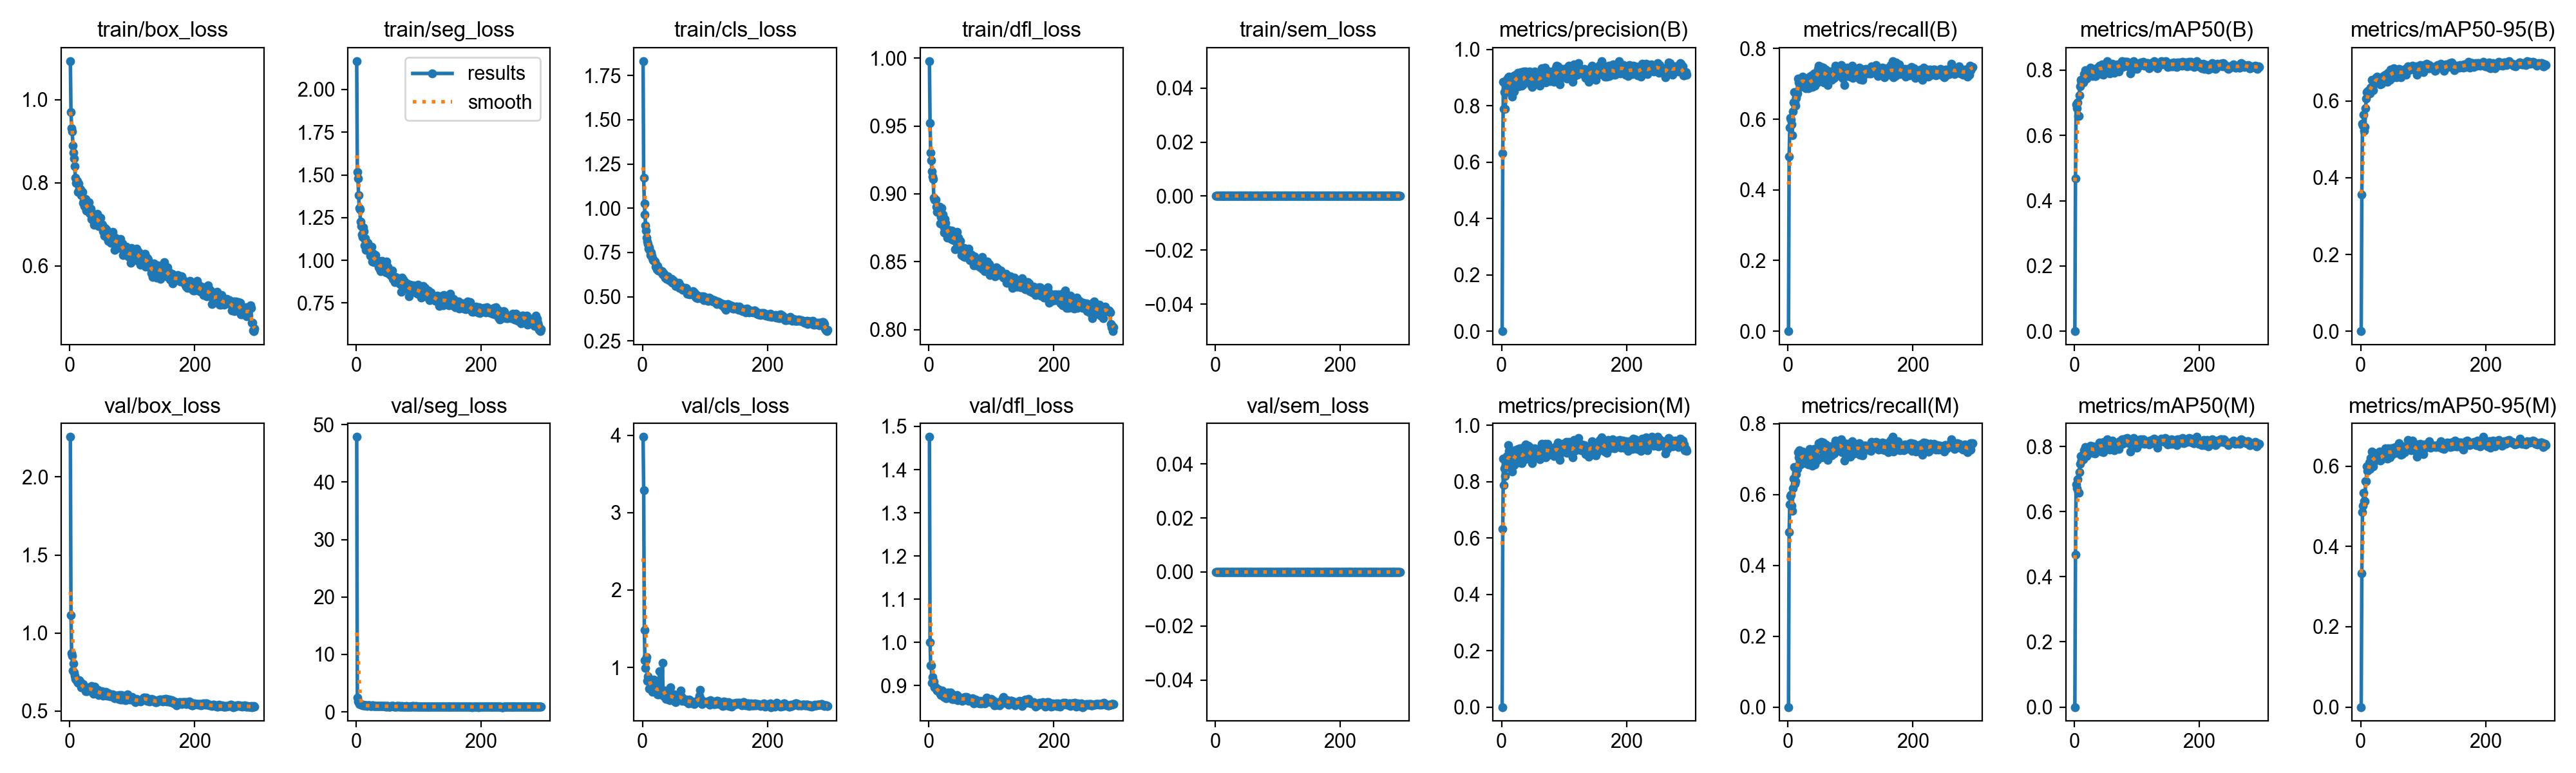

Source data for this figure (header and first rows):
epoch, time, train/box_loss, train/seg_loss, train/cls_loss, train/dfl_loss, train/sem_loss, metrics/precision(B), metrics/recall(B), metrics/mAP50(B), metrics/mAP50-95(B), metrics/precision(M), metrics/recall(M), metrics/mAP50(M), metrics/mAP50-95(M), val/box_loss, val/seg_loss, val/cls_loss, val/dfl_loss, val/sem_loss, lr/pg0, lr/pg1, lr/pg2
1, 24.99, 1.093, 2.166, 1.831, 0.9978, 0, 0, 0, 0, 0, 0, 0, 0, 0, 2.257, 47.86, 3.98, 1.476, 0, 0.0003256, 0.0003256, 0.06777
2, 45.67, 0.9704, 1.516, 1.171, 0.9522, 0, 0.6325, 0.4938, 0.4681, 0.3561, 0.6325, 0.4938, 0.467, 0.3327, 1.113, 2.475, 3.289, 1.001, 0, 0.0006567, 0.0006567, 0.03477
3, 65.91, 0.932, 1.479, 1.025, 0.9303, 0, 0.8855, 0.5767, 0.6959, 0.5416, 0.8823, 0.572, 0.6828, 0.4857, 0.8717, 1.859, 1.482, 0.9468, 0, 0.0009857, 0.0009857, 0.001761
4, 87.06, 0.9232, 1.381, 0.9651, 0.9245, 0, 0.7892, 0.6044, 0.6835, 0.5354, 0.7883, 0.5958, 0.6716, 0.5011, 0.8519, 1.691, 1.093, 0.947, 0, 0.0009901, 0.0009901, 0.0009901
5, 108, 0.8901, 1.305, 0.9021, 0.9165, 0, 0.8496, 0.5978, 0.7006, 0.5653, 0.8467, 0.6006, 0.6993, 0.5334, 0.7579, 1.372, 0.9938, 0.9065, 0, 0.0009868, 0.0009868, 0.0009868
6, 128.3, 0.873, 1.3, 0.8739, 0.9128, 0, 0.7901, 0.5849, 0.66, 0.5226, 0.8201, 0.5682, 0.6591, 0.5134, 0.8049, 1.401, 1.095, 0.9207, 0, 0.0009835, 0.0009835, 0.0009835
7, 148.4, 0.8587, 1.226, 0.8346, 0.9109, 0, 0.8496, 0.5548, 0.6588, 0.532, 0.8565, 0.5539, 0.6567, 0.5123, 0.7483, 1.349, 1.129, 0.9084, 0, 0.0009802, 0.0009802, 0.0009802
8, 168.5, 0.8399, 1.2, 0.8124, 0.8973, 0, 0.8691, 0.6215, 0.7237, 0.5821, 0.8692, 0.6187, 0.7212, 0.5622, 0.7248, 1.242, 0.8255, 0.9092, 0, 0.0009769, 0.0009769, 0.0009769
9, 188.3, 0.8122, 1.151, 0.7956, 0.8959, 0, 0.8946, 0.6482, 0.7514, 0.606, 0.8908, 0.6444, 0.7472, 0.5628, 0.7051, 1.279, 0.884, 0.8963, 0, 0.0009736, 0.0009736, 0.0009736
10, 209.3, 0.7993, 1.135, 0.7733, 0.8955, 0, 0.8825, 0.6759, 0.7703, 0.6232, 0.8862, 0.6787, 0.7701, 0.5988, 0.6991, 1.181, 0.8389, 0.8972, 0, 0.0009703, 0.0009703, 0.0009703
11, 230.8, 0.8051, 1.193, 0.7789, 0.8958, 0, 0.901, 0.6473, 0.7646, 0.6242, 0.931, 0.63, 0.7571, 0.5887, 0.6975, 1.213, 0.7265, 0.8945, 0, 0.000967, 0.000967, 0.000967
12, 250, 0.8049, 1.172, 0.7623, 0.8906, 0, 0.9032, 0.6387, 0.7612, 0.6264, 0.9089, 0.6387, 0.7559, 0.5952, 0.687, 1.138, 0.8426, 0.8917, 0, 0.0009637, 0.0009637, 0.0009637
13, 269.7, 0.7779, 1.087, 0.736, 0.8869, 0, 0.8838, 0.6598, 0.7646, 0.6269, 0.8855, 0.6578, 0.7616, 0.5967, 0.6815, 1.108, 0.7844, 0.8883, 0, 0.0009604, 0.0009604, 0.0009604
14, 290.6, 0.7979, 1.128, 0.7512, 0.8894, 0, 0.8845, 0.6768, 0.7718, 0.6291, 0.8808, 0.674, 0.7695, 0.6083, 0.6963, 1.114, 0.7434, 0.8918, 0, 0.0009571, 0.0009571, 0.0009571
15, 310.7, 0.7882, 1.121, 0.7307, 0.8869, 0, 0.8723, 0.673, 0.7618, 0.6196, 0.8723, 0.673, 0.7598, 0.5932, 0.6982, 1.1, 0.7514, 0.892, 0, 0.0009538, 0.0009538, 0.0009538
16, 330.7, 0.7783, 1.06, 0.7174, 0.887, 0, 0.8551, 0.7146, 0.7879, 0.6358, 0.8502, 0.7197, 0.788, 0.6204, 0.6904, 1.08, 0.6872, 0.8851, 0, 0.0009505, 0.0009505, 0.0009505
17, 351.6, 0.7842, 1.096, 0.7074, 0.8904, 0, 0.8331, 0.7045, 0.7739, 0.6294, 0.8372, 0.7054, 0.7692, 0.6053, 0.6853, 1.091, 0.728, 0.886, 0, 0.0009472, 0.0009472, 0.0009472
18, 371.4, 0.7699, 1.095, 0.7052, 0.8782, 0, 0.8974, 0.714, 0.799, 0.6556, 0.8806, 0.7255, 0.7988, 0.6358, 0.6504, 1.071, 0.8441, 0.8812, 0, 0.0009439, 0.0009439, 0.0009439
19, 391.4, 0.7728, 1.103, 0.7043, 0.8828, 0, 0.907, 0.6921, 0.784, 0.6383, 0.9057, 0.6911, 0.7838, 0.6209, 0.6654, 1.111, 0.7317, 0.8787, 0, 0.0009406, 0.0009406, 0.0009406
20, 411.1, 0.7783, 1.059, 0.6987, 0.8894, 0, 0.8509, 0.6964, 0.7734, 0.6282, 0.858, 0.6845, 0.7696, 0.6, 0.6566, 1.105, 0.7115, 0.8832, 0, 0.0009373, 0.0009373, 0.0009373
21, 431.8, 0.7513, 1.067, 0.6714, 0.8818, 0, 0.9075, 0.7064, 0.786, 0.6449, 0.912, 0.7054, 0.7834, 0.6113, 0.6731, 1.085, 0.7925, 0.8887, 0, 0.000934, 0.000934, 0.000934
22, 451.8, 0.7568, 1.077, 0.6795, 0.8847, 0, 0.881, 0.7083, 0.79, 0.6503, 0.8749, 0.7066, 0.7848, 0.6151, 0.6574, 1.087, 0.7005, 0.8831, 0, 0.0009307, 0.0009307, 0.0009307
23, 472.6, 0.7433, 1.026, 0.6565, 0.8766, 0, 0.9102, 0.7054, 0.7963, 0.6544, 0.9101, 0.7049, 0.7933, 0.6293, 0.6443, 1.052, 0.7181, 0.881, 0, 0.0009274, 0.0009274, 0.0009274
24, 493.5, 0.7543, 1.042, 0.6732, 0.8753, 0, 0.8947, 0.7206, 0.8012, 0.6601, 0.8889, 0.7226, 0.7988, 0.6313, 0.6378, 0.9955, 0.654, 0.8744, 0, 0.0009241, 0.0009241, 0.0009241
25, 513.4, 0.7616, 1.08, 0.6487, 0.8714, 0, 0.9011, 0.7123, 0.7976, 0.6602, 0.8999, 0.7112, 0.7901, 0.6218, 0.6266, 1.032, 0.6626, 0.8733, 0, 0.0009208, 0.0009208, 0.0009208
26, 534.1, 0.7326, 0.9922, 0.6517, 0.8813, 0, 0.9168, 0.7146, 0.8085, 0.6644, 0.9168, 0.714, 0.8017, 0.6195, 0.6355, 1.125, 0.6497, 0.8746, 0, 0.0009175, 0.0009175, 0.0009175
27, 553.4, 0.7371, 0.9945, 0.65, 0.8785, 0, 0.8692, 0.7102, 0.7979, 0.6537, 0.8684, 0.7102, 0.796, 0.6325, 0.6454, 1.087, 0.9466, 0.8791, 0, 0.0009142, 0.0009142, 0.0009142
28, 573, 0.7535, 1.037, 0.6465, 0.8745, 0, 0.9114, 0.694, 0.7945, 0.6592, 0.9081, 0.693, 0.7882, 0.6178, 0.6258, 1.062, 0.663, 0.8713, 0, 0.0009109, 0.0009109, 0.0009109
29, 593.1, 0.7346, 0.989, 0.6406, 0.8738, 0, 0.9174, 0.6881, 0.7814, 0.6468, 0.9174, 0.6881, 0.7812, 0.6204, 0.6364, 1.046, 0.6536, 0.8725, 0, 0.0009076, 0.0009076, 0.0009076
30, 612.5, 0.7375, 0.9975, 0.6406, 0.8678, 0, 0.9045, 0.7045, 0.8048, 0.658, 0.8968, 0.7126, 0.8001, 0.6359, 0.6473, 1.043, 0.6713, 0.877, 0, 0.0009043, 0.0009043, 0.0009043
31, 632.5, 0.7534, 1.032, 0.6447, 0.8707, 0, 0.9197, 0.6993, 0.7987, 0.6435, 0.9101, 0.7046, 0.7976, 0.6139, 0.6515, 1.059, 0.6474, 0.8837, 0, 0.000901, 0.000901, 0.000901
32, 652.6, 0.7262, 0.9952, 0.6278, 0.8734, 0, 0.8712, 0.7073, 0.7886, 0.6475, 0.8665, 0.7035, 0.7846, 0.6183, 0.639, 1.02, 1.061, 0.8792, 0, 0.0008977, 0.0008977, 0.0008977
33, 672, 0.7375, 0.9991, 0.6323, 0.8719, 0, 0.8767, 0.6873, 0.7827, 0.6499, 0.8802, 0.6854, 0.7788, 0.6166, 0.6389, 0.9978, 0.6391, 0.8783, 0, 0.0008944, 0.0008944, 0.0008944
34, 692.9, 0.7373, 1.002, 0.629, 0.8692, 0, 0.8775, 0.7035, 0.7824, 0.6458, 0.8934, 0.6953, 0.7838, 0.6194, 0.6368, 0.9905, 0.6225, 0.875, 0, 0.0008911, 0.0008911, 0.0008911
35, 713, 0.7133, 0.9936, 0.6155, 0.8698, 0, 0.8884, 0.7213, 0.8014, 0.6545, 0.8818, 0.7283, 0.799, 0.6309, 0.6592, 1.067, 0.6378, 0.8843, 0, 0.0008878, 0.0008878, 0.0008878
36, 733, 0.7196, 0.9588, 0.6079, 0.867, 0, 0.9223, 0.6997, 0.7948, 0.6529, 0.9223, 0.6997, 0.7923, 0.6249, 0.6489, 1.041, 0.6994, 0.8812, 0, 0.0008845, 0.0008845, 0.0008845
37, 752.6, 0.7215, 0.9686, 0.6091, 0.8728, 0, 0.9069, 0.7053, 0.8082, 0.6659, 0.9044, 0.7034, 0.8024, 0.6277, 0.6214, 0.9945, 0.6256, 0.87, 0, 0.0008812, 0.0008812, 0.0008812
38, 772.7, 0.7088, 0.9466, 0.6117, 0.8664, 0, 0.8826, 0.724, 0.8057, 0.6628, 0.8798, 0.7197, 0.7986, 0.6249, 0.6111, 0.9678, 0.596, 0.8688, 0, 0.0008779, 0.0008779, 0.0008779
39, 792, 0.6988, 0.9376, 0.6005, 0.8683, 0, 0.9224, 0.6911, 0.8038, 0.6671, 0.9328, 0.6825, 0.7953, 0.6247, 0.6166, 1.003, 0.6241, 0.8692, 0, 0.0008746, 0.0008746, 0.0008746
40, 813.4, 0.7059, 0.9673, 0.6041, 0.866, 0, 0.9138, 0.7093, 0.8139, 0.668, 0.9138, 0.7093, 0.8119, 0.6442, 0.6563, 0.9808, 0.5893, 0.8786, 0, 0.0008713, 0.0008713, 0.0008713
41, 834.3, 0.7092, 0.998, 0.6157, 0.8694, 0, 0.902, 0.7106, 0.8058, 0.6677, 0.8978, 0.7131, 0.8015, 0.6431, 0.6172, 0.9824, 0.5909, 0.8688, 0, 0.000868, 0.000868, 0.000868
42, 854.1, 0.7217, 0.9807, 0.6006, 0.8592, 0, 0.9024, 0.7293, 0.8082, 0.6648, 0.9012, 0.7283, 0.8063, 0.6389, 0.6183, 1.004, 0.6303, 0.8686, 0, 0.0008647, 0.0008647, 0.0008647
43, 875, 0.7163, 0.9575, 0.593, 0.8679, 0, 0.9148, 0.6956, 0.7874, 0.6502, 0.927, 0.6854, 0.7834, 0.6186, 0.6211, 1.053, 0.6287, 0.8733, 0, 0.0008614, 0.0008614, 0.0008614
44, 896, 0.7255, 0.9771, 0.6021, 0.8685, 0, 0.9157, 0.7264, 0.8184, 0.6739, 0.9085, 0.7289, 0.8121, 0.6443, 0.6269, 0.9759, 0.5743, 0.8732, 0, 0.0008581, 0.0008581, 0.0008581
45, 915.4, 0.7084, 0.9606, 0.5991, 0.8718, 0, 0.9226, 0.7049, 0.8046, 0.6641, 0.9226, 0.7049, 0.8068, 0.6409, 0.6366, 1.004, 0.7439, 0.878, 0, 0.0008548, 0.0008548, 0.0008548
46, 935.6, 0.6952, 0.9336, 0.5845, 0.8671, 0, 0.8901, 0.7321, 0.8085, 0.6749, 0.8878, 0.7302, 0.8037, 0.6371, 0.6034, 0.9833, 0.5968, 0.8662, 0, 0.0008515, 0.0008515, 0.0008515
47, 956.3, 0.7136, 0.9833, 0.6003, 0.8676, 0, 0.8958, 0.7047, 0.7851, 0.6553, 0.9038, 0.6985, 0.7826, 0.6215, 0.6273, 0.9577, 0.62, 0.8736, 0, 0.0008482, 0.0008482, 0.0008482
48, 975.5, 0.6989, 0.9292, 0.5803, 0.865, 0, 0.8714, 0.7426, 0.8145, 0.682, 0.8809, 0.7321, 0.8135, 0.6442, 0.6113, 0.9403, 0.6079, 0.8716, 0, 0.0008449, 0.0008449, 0.0008449
49, 995.5, 0.7166, 0.9937, 0.5934, 0.8654, 0, 0.867, 0.7521, 0.8162, 0.6716, 0.8661, 0.7461, 0.8122, 0.6307, 0.62, 0.9777, 0.5885, 0.872, 0, 0.0008416, 0.0008416, 0.0008416
50, 1016, 0.6979, 0.9327, 0.5895, 0.8653, 0, 0.9077, 0.7331, 0.799, 0.6603, 0.9077, 0.7302, 0.7948, 0.6286, 0.6202, 1.043, 0.6314, 0.8715, 0, 0.0008383, 0.0008383, 0.0008383
51, 1035, 0.701, 0.9627, 0.5757, 0.8588, 0, 0.9023, 0.7321, 0.819, 0.6746, 0.912, 0.7307, 0.8167, 0.634, 0.6265, 1.047, 0.6466, 0.8687, 0, 0.000835, 0.000835, 0.000835
52, 1055, 0.6984, 0.9278, 0.5809, 0.8549, 0, 0.8997, 0.7438, 0.8194, 0.6773, 0.8987, 0.7407, 0.8135, 0.6404, 0.6052, 0.966, 0.5574, 0.8675, 0, 0.0008317, 0.0008317, 0.0008317
53, 1076, 0.684, 0.9214, 0.5597, 0.8568, 0, 0.9225, 0.7486, 0.8272, 0.6849, 0.9183, 0.7498, 0.8221, 0.6455, 0.5985, 0.9629, 0.5503, 0.8646, 0, 0.0008284, 0.0008284, 0.0008284
54, 1096, 0.6826, 0.9205, 0.5715, 0.86, 0, 0.9074, 0.7102, 0.805, 0.6634, 0.9047, 0.7061, 0.8015, 0.6329, 0.6135, 0.9629, 0.6132, 0.8686, 0, 0.0008251, 0.0008251, 0.0008251
55, 1116, 0.6729, 0.9134, 0.5711, 0.8542, 0, 0.9034, 0.7312, 0.818, 0.6766, 0.8892, 0.7379, 0.8128, 0.6453, 0.6147, 0.9565, 0.6346, 0.8698, 0, 0.0008218, 0.0008218, 0.0008218
56, 1137, 0.6915, 0.9265, 0.5726, 0.8603, 0, 0.8971, 0.7464, 0.8158, 0.6785, 0.9, 0.7464, 0.8136, 0.6482, 0.6081, 0.9971, 0.6295, 0.8703, 0, 0.0008185, 0.0008185, 0.0008185
57, 1156, 0.6872, 0.9097, 0.5652, 0.8536, 0, 0.8936, 0.7046, 0.7897, 0.6622, 0.8985, 0.7086, 0.7909, 0.6327, 0.6207, 0.9901, 0.5952, 0.8736, 0, 0.0008152, 0.0008152, 0.0008152
58, 1176, 0.6883, 0.9402, 0.5806, 0.8571, 0, 0.9075, 0.7293, 0.8131, 0.6745, 0.9086, 0.7302, 0.8083, 0.6382, 0.6169, 0.9752, 0.5941, 0.8689, 0, 0.0008119, 0.0008119, 0.0008119
59, 1196, 0.6718, 0.8922, 0.5508, 0.8583, 0, 0.8965, 0.7398, 0.8155, 0.6779, 0.9153, 0.7293, 0.8135, 0.6473, 0.6069, 0.989, 0.6384, 0.8684, 0, 0.0008086, 0.0008086, 0.0008086
60, 1215, 0.6736, 0.898, 0.5518, 0.8562, 0, 0.8862, 0.7302, 0.8128, 0.6754, 0.8868, 0.7255, 0.8041, 0.6365, 0.5982, 0.9891, 0.5833, 0.8675, 0, 0.0008053, 0.0008053, 0.0008053
... 236 more rows
